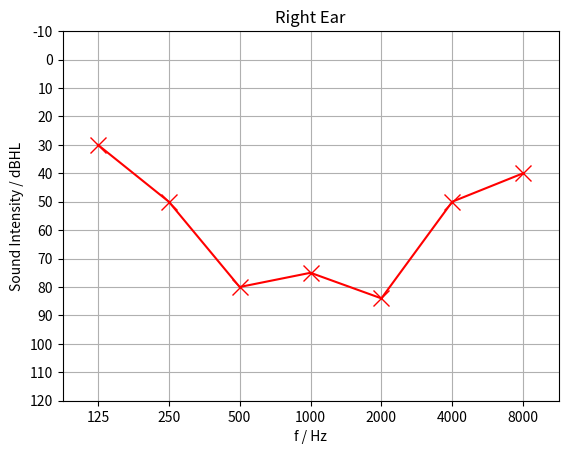

Write Python code to recreate this figure.
"""Audiogram."""

import numpy as np
import matplotlib.pyplot as plt


def set_points(dBHL_values, freqs=None, ax=None, title=None, **kwargs):
    """Set measuring points.

    Parameters
    ----------
    dBHL_values : array_like
          dBHL-Values Vector
    freqs : array_like, optional
          Frequency Vector in Hz
    ax: plt.Ax, optional
          Matplotlib Ax to plot on
    title: str, optional
         Audiogram Title

    Returns
    -------
    plt.Axis
        Matplotlib axis containing the plot.

    """
    if ax is None:
        ax = plt.gca()
    if freqs is None:
        # standard test frequencies DIN EN IEC 60645-1 ch. 6.1.1.1 Tab.2
        freqs = [125, 250, 500, 1000, 2000, 4000, 8000]
    if len(dBHL_values) != len(freqs):
        raise ValueError("dBHL_values and freqs must have the same length")
    xticks = np.arange(len(freqs))
    ax.set_xlabel("f / Hz")
    ax.set_ylabel('Sound Intensity / dBHL')
    ax.set_xlim([-0.5, xticks[-1] + 0.5])
    ax.set_ylim([-10, 120])
    plt.setp(ax, xticks=xticks,
             xticklabels=freqs,
             yticks=[-10, 0, 10, 20, 30, 40, 50, 60, 70, 80, 90, 100,
                     110, 120])
    ax.invert_yaxis()
    color = 'k'
    if title is not None:
        ax.set_title(title)
        if title == 'Left Ear':
            color = 'b'
        elif title == 'Right Ear':
            color = 'r'
        else:
            raise NameError("'Left Ear' or 'Right Ear'?")
    ax.plot(dBHL_values, color=color, marker='x', markersize=11,
            markeredgewidth=1)
    ax.grid(True)
    gridlines = ax.get_xgridlines() + ax.get_ygridlines()
    for line in gridlines:
        line.set_linestyle('-')
    return ax


# A short script to test the audiogram

dBHL_values = [30, 50, 80, 75, 84, 50, 40]
set_points(dBHL_values, title='Right Ear')
plt.show()
